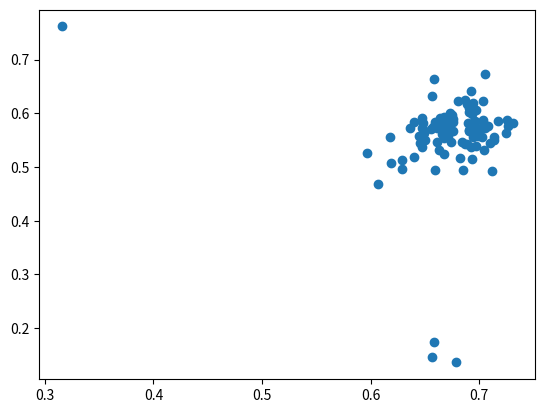

This figure's Python source:
#!/usr/bin/env python
import numpy as np
import numpy.random as rnd
import matplotlib.pyplot as plt
DIM = 4
N  = 100
MAX_AXIS_CLUSTERS = 5
MAX_CLUSTERS = 20
AXIS_ALPHA = 1
AXIS_BETA = 1
AXIS_DP_ALPHA = 2
CLUSTER_DP_ALPHA = 2
CLUSTER_CLUSTERING = 500

def generate_data():
    """Returns a model of the data along with samples from it's posterior.
    
    Draws samples from a heirachical dirchelet process model with N+1 dirchelet 
    processes, where N is the number of dimensions for the data. The first 
    N dirchelet processes specifiy the location of clusters along each axis and
    have a uniform beta base distribution. The second dirchelet process uses 
    the cartesian product of the axis dirchelet processes as it's base distribuiton 
    to generate cluster means, which are in turn used to put a beta likelyhood 
    distribuiton over datapoints. 

    Args:
        None

    Returns:
        (x,state):The location of the datapoints along with a dictionary
        containing all of the latent state information.
    """
    #make axis count prior
    axis_betas= rnd.beta(1,AXIS_DP_ALPHA,size=(DIM,MAX_AXIS_CLUSTERS))
    axis_cluster_magnitudes = np.cumprod(1-axis_betas,axis=1)/(1-axis_betas)*axis_betas
    axis_cluster_magnitudes[:,-1] = 1-np.sum(axis_cluster_magnitudes[:,:-1],axis=1)

    axis_cluster_locations = rnd.beta(AXIS_ALPHA,AXIS_BETA,size=(DIM,MAX_AXIS_CLUSTERS))

    cluster_betas = rnd.beta(1,CLUSTER_DP_ALPHA,size=(MAX_CLUSTERS))
    cluster_magnitudes = np.cumprod(1-cluster_betas)/(1-cluster_betas)*cluster_betas
    cluster_magnitudes[-1] = 1-np.sum(cluster_magnitudes[:-1])

    #spawn axis clusters
    cluster_locations = np.zeros((MAX_CLUSTERS,DIM))
    cluster_indicies = np.zeros((MAX_CLUSTERS,DIM),dtype=np.int64)
    for dim in range(DIM): 
        cluster_indicies[:,dim] = rnd.choice(np.arange(MAX_AXIS_CLUSTERS),MAX_CLUSTERS,p=axis_cluster_magnitudes[dim,:])
        cluster_locations[:,dim] = axis_cluster_locations[dim,cluster_indicies[:,dim]]

    data_expectations = np.zeros((N,DIM))
    location_indicies = rnd.choice(np.arange(MAX_CLUSTERS),N,p=cluster_magnitudes)
    for dim in range(DIM): 
        data_expectations[:,dim] = cluster_locations[location_indicies,dim]
        a = CLUSTER_CLUSTERING*data_expectations
        b = CLUSTER_CLUSTERING*(1-data_expectations)
    x = rnd.beta(a,b)
    state = {
        "axis_betas": axis_betas,
        "axis_cluster_locations": axis_cluster_locations,
        "cluster_betas": cluster_betas,
        "cluster_indicies": cluster_indicies,
        "location_indicies": location_indicies
    }
    return x,state

if __name__=="__main__":
    x,_ = generate_data()
    plt.plot(x[:,0],x[:,1],"o")
    plt.show()
